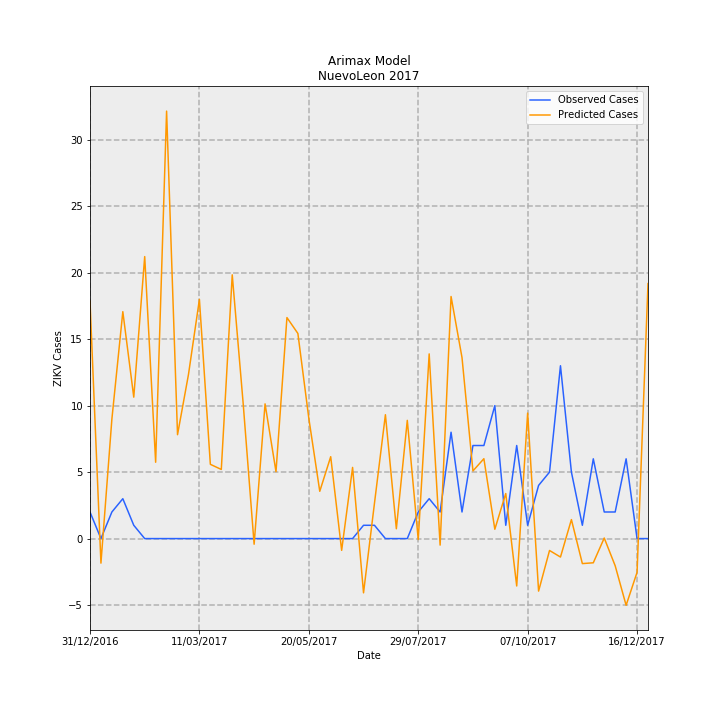

Source data for this figure (header and first rows):
Date, predictions_incidence, observed_incidence, Predicted Cases, Observed Cases, error
31/12/2016, 0.349, 0.03907, 17.87, 2.0, -15.87
07/01/2017, -0.03606, 0.0, -1.846, 0.0, 1.846
14/01/2017, 0.1756, 0.03907, 8.989, 2.0, -6.989
21/01/2017, 0.3334, 0.0586, 17.07, 3.0, -14.07
28/01/2017, 0.2078, 0.01953, 10.64, 1.0, -9.638
04/02/2017, 0.4143, 0.0, 21.21, 0.0, -21.21
11/02/2017, 0.1122, 0.0, 5.742, 0.0, -5.742
18/02/2017, 0.628, 0.0, 32.15, 0.0, -32.15
25/02/2017, 0.1526, 0.0, 7.814, 0.0, -7.814
04/03/2017, 0.2411, 0.0, 12.34, 0.0, -12.34
11/03/2017, 0.3515, 0.0, 17.99, 0.0, -17.99
18/03/2017, 0.1091, 0.0, 5.585, 0.0, -5.585
25/03/2017, 0.1016, 0.0, 5.201, 0.0, -5.201
01/04/2017, 0.3875, 0.0, 19.84, 0.0, -19.84
08/04/2017, 0.1984, 0.0, 10.16, 0.0, -10.16
15/04/2017, -0.008268, 0.0, -0.4233, 0.0, 0.4233
22/04/2017, 0.1979, 0.0, 10.13, 0.0, -10.13
29/04/2017, 0.09832, 0.0, 5.034, 0.0, -5.034
06/05/2017, 0.3247, 0.0, 16.62, 0.0, -16.62
13/05/2017, 0.3014, 0.0, 15.43, 0.0, -15.43
20/05/2017, 0.1766, 0.0, 9.041, 0.0, -9.041
27/05/2017, 0.06947, 0.0, 3.556, 0.0, -3.556
03/06/2017, 0.1203, 0.0, 6.159, 0.0, -6.159
10/06/2017, -0.01728, 0.0, -0.8849, 0.0, 0.8849
17/06/2017, 0.1046, 0.0, 5.353, 0.0, -5.353
24/06/2017, -0.07971, 0.01953, -4.081, 1.0, 5.081
01/07/2017, 0.05196, 0.01953, 2.66, 1.0, -1.66
08/07/2017, 0.182, 0.0, 9.317, 0.0, -9.317
15/07/2017, 0.01443, 0.0, 0.7389, 0.0, -0.7389
22/07/2017, 0.1737, 0.0, 8.892, 0.0, -8.892
29/07/2017, -0.001311, 0.03907, -0.0671, 2.0, 2.067
05/08/2017, 0.2713, 0.0586, 13.89, 3.0, -10.89
12/08/2017, -0.009586, 0.03907, -0.4908, 2.0, 2.491
19/08/2017, 0.3557, 0.1563, 18.21, 8.0, -10.21
26/08/2017, 0.266, 0.03907, 13.62, 2.0, -11.62
02/09/2017, 0.09942, 0.1367, 5.09, 7, 1.91
09/09/2017, 0.1173, 0.1367, 6.008, 7, 0.9925
16/09/2017, 0.0137, 0.1953, 0.7014, 10.0, 9.299
23/09/2017, 0.0662, 0.01953, 3.389, 1.0, -2.389
30/09/2017, -0.06964, 0.1367, -3.565, 7, 10.57
07/10/2017, 0.1844, 0.01953, 9.439, 1.0, -8.439
14/10/2017, -0.07716, 0.07813, -3.95, 4.0, 7.95
21/10/2017, -0.01748, 0.09767, -0.8951, 5.0, 5.895
28/10/2017, -0.02711, 0.2539, -1.388, 13.0, 14.39
04/11/2017, 0.02789, 0.09767, 1.428, 5.0, 3.572
11/11/2017, -0.03674, 0.01953, -1.881, 1.0, 2.881
18/11/2017, -0.03557, 0.1172, -1.821, 6.0, 7.821
25/11/2017, 0.0008211, 0.03907, 0.04203, 2.0, 1.958
02/12/2017, -0.03994, 0.03907, -2.044, 2.0, 4.044
09/12/2017, -0.09801, 0.1172, -5.017, 6.0, 11.02
16/12/2017, -0.04958, 0.0, -2.538, 0.0, 2.538
23/12/2017, 0.3747, 0.0, 19.18, 0.0, -19.18
